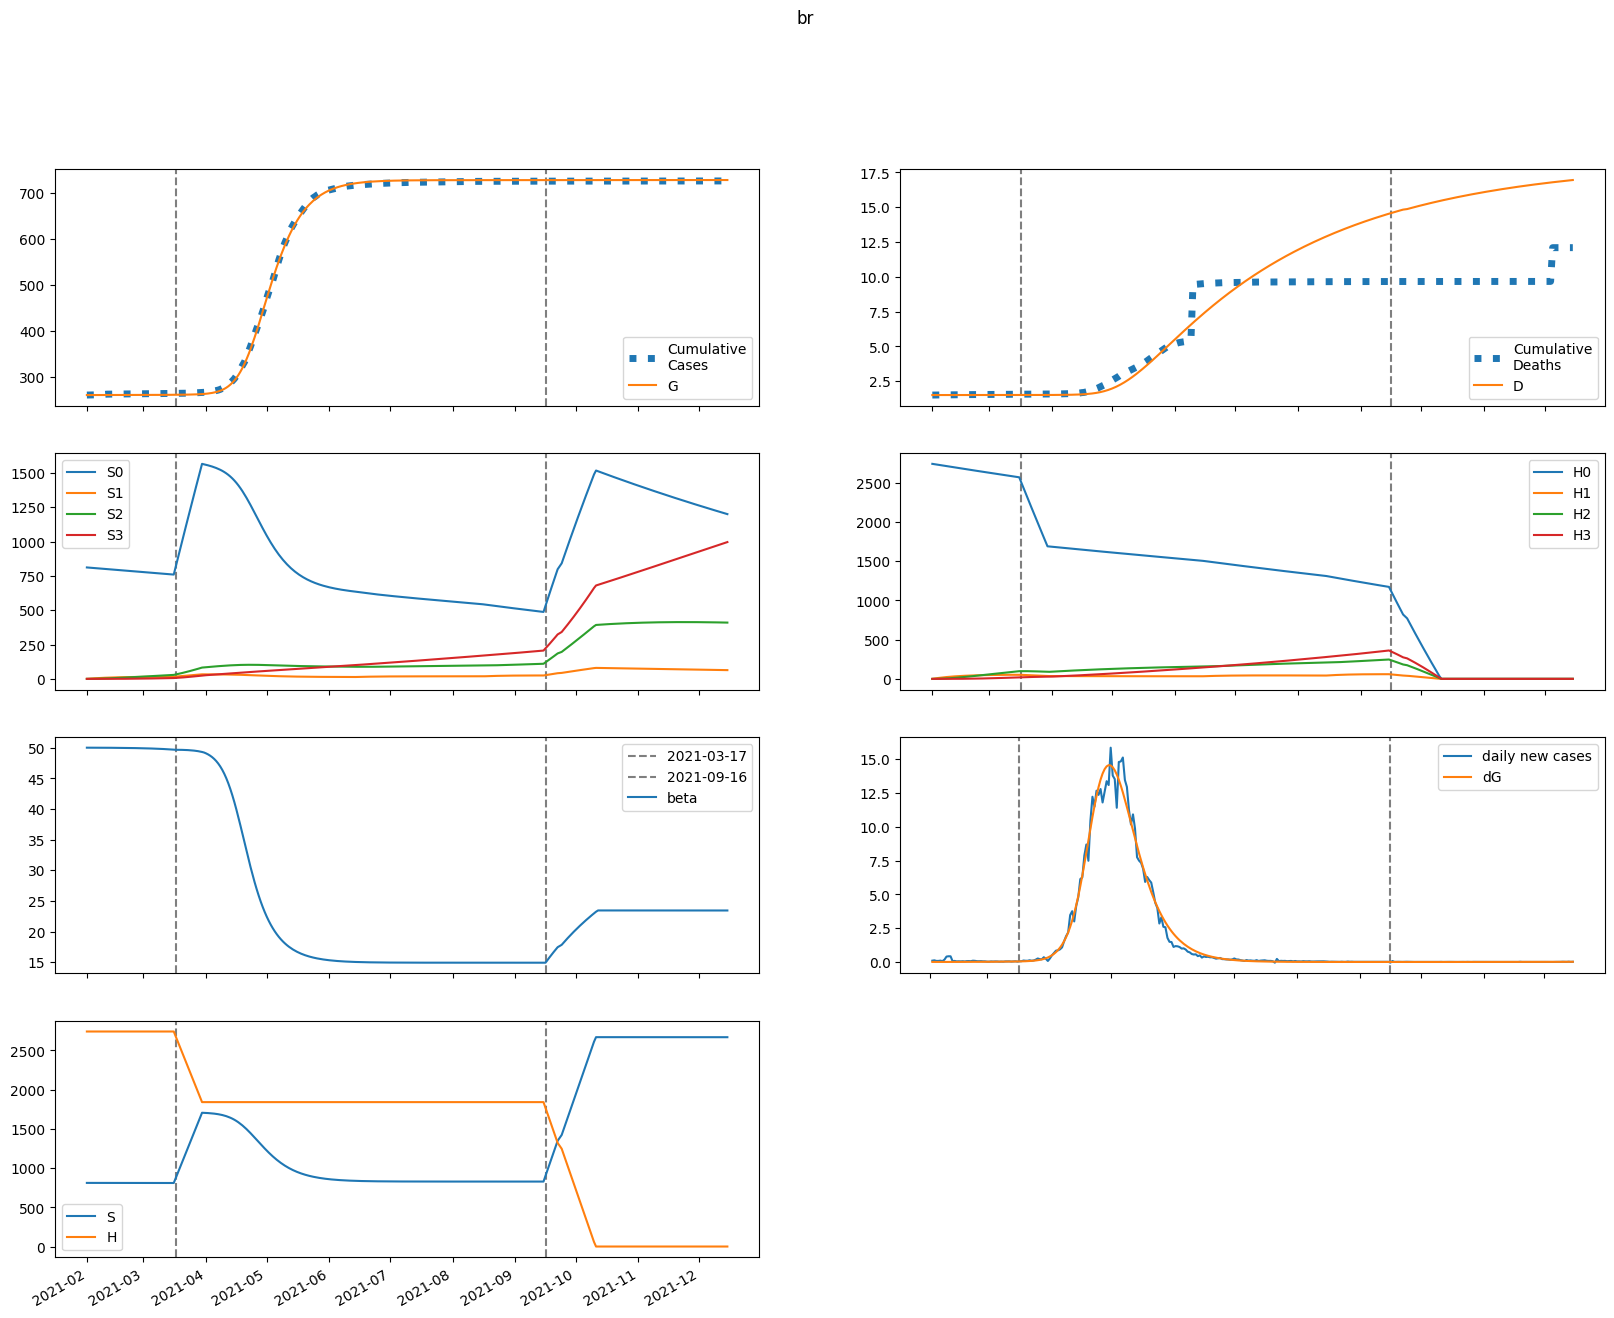

The table this chart was drawn from, first rows:
series, 2021-02-01, 2021-02-02, 2021-02-03, 2021-02-04, 2021-02-05, 2021-02-06, 2021-02-07, 2021-02-08, 2021-02-09, 2021-02-10, 2021-02-11, 2021-02-12, 2021-02-13, 2021-02-14, 2021-02-15, 2021-02-16, 2021-02-17, 2021-02-18, 2021-02-19, 2021-02-20, 2021-02-21, 2021-02-22, 2021-02-23
S, 811290, 811290, 811287, 811283, 811278, 811272, 811266, 811259, 811252, 811244, 811236, 811227, 811217, 811207, 811196, 811184, 811171, 811157, 811142, 811126, 811108, 811090, 811069
E, 24.95, 17.47, 15.14, 14.88, 15.46, 16.44, 17.62, 18.95, 20.41, 21.99, 23.69, 25.53, 27.51, 29.64, 31.93, 34.39, 37.04, 39.9, 42.96, 46.26, 49.8, 53.6, 57.69
I, 0.0, 3.97, 5.703, 6.609, 7.234, 7.787, 8.35, 8.952, 9.608, 10.32, 11.1, 11.94, 12.86, 13.84, 14.91, 16.06, 17.3, 18.63, 20.07, 21.61, 23.28, 25.06, 26.99
A, 0.0, 3.515, 5.273, 6.352, 7.177, 7.92, 8.652, 9.404, 10.19, 11.03, 11.92, 12.87, 13.9, 14.99, 16.17, 17.43, 18.79, 20.25, 21.82, 23.51, 25.33, 27.28, 29.37
IH, 0.0, 0.0, 0.2526, 0.6125, 1.026, 1.474, 1.952, 2.461, 3.001, 3.577, 4.192, 4.849, 5.552, 6.305, 7.112, 7.977, 8.905, 9.901, 10.97, 12.12, 13.35, 14.68, 16.1
IN, 0.0, 0.0, 0.794, 1.927, 3.229, 4.644, 6.155, 7.763, 9.476, 11.3, 13.25, 15.34, 17.58, 19.97, 22.54, 25.3, 28.26, 31.43, 34.85, 38.51, 42.45, 46.68, 51.23
D, 1501, 1501, 1501, 1501, 1501, 1501, 1501, 1501, 1501, 1501, 1501, 1501, 1501, 1501, 1501, 1501, 1501, 1501, 1501, 1501, 1501, 1501, 1501
R, 0.0, 0.0, 0.703, 1.768, 3.064, 4.542, 6.187, 7.998, 9.981, 12.14, 14.5, 17.06, 19.84, 22.85, 26.11, 29.64, 33.46, 37.59, 42.05, 46.87, 52.08, 57.7, 63.77
G, 259563, 259567, 259570, 259572, 259575, 259577, 259580, 259582, 259585, 259589, 259592, 259596, 259600, 259604, 259609, 259614, 259620, 259626, 259632, 259639, 259646, 259654, 259663
H, 2741631, 2741631, 2741631, 2741631, 2741631, 2741631, 2741631, 2741631, 2741631, 2741631, 2741631, 2741631, 2741631, 2741631, 2741631, 2741631, 2741631, 2741631, 2741631, 2741631, 2741631, 2741631, 2741631
S0, 811290, 810073, 808855, 807637, 806421, 805206, 803992, 802779, 801568, 800358, 799149, 797942, 796735, 795530, 794326, 793122, 791920, 790718, 789518, 788317, 787118, 785919, 784720
E0, 24.95, 17.47, 15.14, 14.86, 15.43, 16.38, 17.54, 18.84, 20.27, 21.81, 23.47, 25.26, 27.19, 29.27, 31.5, 33.9, 36.48, 39.26, 42.24, 45.44, 48.88, 52.57, 56.53
I0, 0.0, 3.97, 5.703, 6.608, 7.231, 7.78, 8.336, 8.929, 9.574, 10.27, 11.04, 11.86, 12.75, 13.72, 14.76, 15.88, 17.09, 18.39, 19.79, 21.29, 22.91, 24.65, 26.51
A0, 0.0, 3.515, 5.273, 6.351, 7.174, 7.913, 8.639, 9.382, 10.16, 10.98, 11.86, 12.79, 13.79, 14.87, 16.02, 17.25, 18.58, 20, 21.53, 23.18, 24.94, 26.84, 28.88
IH0, 0.0, 0.0, 0.2526, 0.6125, 1.026, 1.474, 1.951, 2.459, 2.998, 3.572, 4.184, 4.837, 5.535, 6.282, 7.081, 7.937, 8.854, 9.837, 10.89, 12.02, 13.24, 14.54, 15.94
IN0, 0.0, 0.0, 0.794, 1.927, 3.229, 4.643, 6.152, 7.758, 9.466, 11.29, 13.23, 15.3, 17.52, 19.9, 22.44, 25.17, 28.1, 31.23, 34.6, 38.21, 42.09, 46.25, 50.71
D0, 1501, 1501, 1501, 1501, 1501, 1501, 1501, 1501, 1501, 1501, 1501, 1501, 1501, 1501, 1501, 1501, 1501, 1501, 1501, 1501, 1501, 1501, 1501
R0, 0.0, 0.0, 0.703, 1.768, 3.064, 4.541, 6.185, 7.994, 9.972, 12.13, 14.47, 17.02, 19.78, 22.77, 26.01, 29.5, 33.29, 37.37, 41.78, 46.54, 51.68, 57.22, 63.2
G0, 259563, 259567, 259570, 259572, 259575, 259577, 259580, 259582, 259585, 259589, 259592, 259596, 259600, 259604, 259609, 259614, 259619, 259625, 259631, 259638, 259645, 259653, 259661
H0, 2741631, 2737519, 2733413, 2729312, 2725218, 2721131, 2717049, 2712973, 2708904, 2704841, 2700783, 2696732, 2692687, 2688648, 2684615, 2680588, 2676567, 2672552, 2668544, 2664541, 2660544, 2656553, 2652568
S1, 0.0, 1217, 2345, 3391, 4360, 5258, 6090, 6861, 7575, 8237, 8849, 9415, 9939, 10424, 10873, 11288, 11671, 12025, 12352, 12654, 12932, 13189, 13425
E1, 0.0, 0.0, 0.004375, 0.01543, 0.0319, 0.05251, 0.07642, 0.1032, 0.1327, 0.1649, 0.1999, 0.2378, 0.2786, 0.3227, 0.3702, 0.4214, 0.4764, 0.5357, 0.5994, 0.6679, 0.7415, 0.8206, 0.9056
I1, 0.0, 0.0, 0.0, 0.0006962, 0.002967, 0.007262, 0.0137, 0.02225, 0.03281, 0.04528, 0.05959, 0.07569, 0.09357, 0.1132, 0.1347, 0.1581, 0.1835, 0.2109, 0.2406, 0.2725, 0.3069, 0.344, 0.3839
A1, 0.0, 0.0, 0.0, 0.0006164, 0.002666, 0.006628, 0.0127, 0.02093, 0.03128, 0.04373, 0.05822, 0.07474, 0.09329, 0.1139, 0.1366, 0.1614, 0.1885, 0.2179, 0.2498, 0.2843, 0.3215, 0.3617, 0.405
IH1, 0.0, 0.0, 0.0, 0.0, 4.4295453860164324e-05, 0.0002326, 0.0006919, 0.001556, 0.002953, 0.005006, 0.007828, 0.01153, 0.01621, 0.02197, 0.02892, 0.03715, 0.04678, 0.0579, 0.07064, 0.08512, 0.1015, 0.1198, 0.1403
IN1, 0.0, 0.0, 0.0, 0.0, 0.0001392, 0.0007313, 0.002176, 0.004895, 0.009296, 0.01577, 0.02466, 0.03634, 0.05111, 0.06931, 0.09127, 0.1173, 0.1478, 0.183, 0.2233, 0.2692, 0.321, 0.3792, 0.4442
D1, 0.0, 0.0, 0.0, 0.0, 0.0, 7.687728546439918e-08, 4.804950673307172e-07, 1.6812427075237532e-06, 4.381029358933508e-06, 9.506188932825248e-06, 1.8194240766262405e-05, 3.17806066933754e-05, 5.178790944634851e-05, 7.991870962107938e-05, 0.0001181, 0.0001682, 0.0002327, 0.0003139, 0.0004144, 0.000537, 0.0006847, 0.0008608, 0.001069
R1, 0.0, 0.0, 0.0, 0.0, 0.0001233, 0.0006584, 0.001994, 0.004562, 0.008812, 0.01519, 0.02414, 0.03611, 0.05154, 0.07087, 0.09456, 0.1231, 0.1569, 0.1965, 0.2425, 0.2954, 0.3558, 0.4244, 0.5017
G1, 0.0, 0.0, 0.0, 0.0006962, 0.003151, 0.008227, 0.01658, 0.02874, 0.04517, 0.06629, 0.09254, 0.1243, 0.1622, 0.2065, 0.2579, 0.3168, 0.3838, 0.4596, 0.5449, 0.6402, 0.7465, 0.8645, 0.9951
H1, 0.0, 4112, 7925, 11459, 14734, 17770, 20582, 23188, 25601, 27836, 29905, 31820, 33592, 35232, 36748, 38150, 39446, 40643, 41749, 42770, 43712, 44580, 45381
S2, 0.0, 0.0, 86.92, 253.4, 492.6, 798.1, 1164, 1585, 2057, 2573, 3131, 3726, 4354, 5012, 5697, 6406, 7136, 7884, 8649, 9428, 10220, 11022, 11833
E2, 0.0, 0.0, 0.0, 0.0001604, 0.0006643, 0.001658, 0.003268, 0.005615, 0.008822, 0.01302, 0.01835, 0.02496, 0.03301, 0.04268, 0.05416, 0.06766, 0.08341, 0.1016, 0.1227, 0.1467, 0.1742, 0.2053, 0.2406
I2, 0.0, 0.0, 0.0, 0.0, 2.5519096375325842e-05, 0.0001245, 0.0003555, 0.0007818, 0.001469, 0.002486, 0.003902, 0.005793, 0.008237, 0.01132, 0.01512, 0.01976, 0.02531, 0.03191, 0.03967, 0.04873, 0.05923, 0.07133, 0.08519
A2, 0.0, 0.0, 0.0, 0.0, 2.2594242230520877e-05, 0.0001117, 0.000323, 0.0007188, 0.001366, 0.002336, 0.003703, 0.005547, 0.007954, 0.01101, 0.01482, 0.01949, 0.02512, 0.03185, 0.0398, 0.04912, 0.05996, 0.07251, 0.08693
IH2, 0.0, 0.0, 0.0, 0.0, 0.0, 1.6236762274727393e-06, 9.525990176471301e-06, 3.2035732309723347e-05, 8.140417985659293e-05, 0.0001739, 0.00033, 0.0005744, 0.0009362, 0.001449, 0.002152, 0.003089, 0.00431, 0.00587, 0.007832, 0.01026, 0.01324, 0.01686, 0.0212
IN2, 0.0, 0.0, 0.0, 0.0, 0.0, 5.103819275065169e-06, 2.995259395197552e-05, 0.0001008, 0.0002561, 0.0005474, 0.001039, 0.001809, 0.002949, 0.004567, 0.006785, 0.009742, 0.0136, 0.01852, 0.02472, 0.03241, 0.04183, 0.05326, 0.06699
D2, 0.0, 0.0, 0.0, 0.0, 0.0, 0.0, 2.8179826587901103e-09, 1.935088168810214e-08, 7.495072147325298e-08, 2.162323164781669e-07, 5.180849450282531e-07, 1.09086162675123e-06, 2.087793460151912e-06, 3.71270184235579e-06, 6.228090941141748e-06, 9.963707407655153e-06, 1.5325657112768675e-05, 2.280617056643852e-05, 3.299411008296766e-05, 4.6586313055903714e-05, 6.439986722147217e-05, 8.738541575672995e-05, 0.0001166
R2, 0.0, 0.0, 0.0, 0.0, 0.0, 4.518848446104175e-06, 2.691957682310544e-05, 9.19049948036737e-05, 0.000237, 0.0005136, 0.0009879, 0.001742, 0.002875, 0.004505, 0.006768, 0.009822, 0.01385, 0.01905, 0.02566, 0.03395, 0.0442, 0.05674, 0.07195
G2, 0.0, 0.0, 0.0, 0.0, 2.5519096375325842e-05, 0.0001312, 0.0003951, 0.0009151, 0.001809, 0.003212, 0.005284, 0.008203, 0.01217, 0.01743, 0.02422, 0.03284, 0.0436, 0.05687, 0.07305, 0.09256, 0.1159, 0.1436, 0.1763
H2, 0.0, 0.0, 293.7, 856.3, 1665, 2697, 3934, 5358, 6950, 8696, 10581, 12591, 14714, 16938, 19253, 21649, 24116, 26646, 29232, 31866, 34542, 37253, 39994
S3, 0.0, 0.0, 0.0, 1.035, 4.051, 9.915, 19.42, 33.28, 52.15, 76.63, 107.3, 144.5, 188.9, 240.7, 300.4, 368.2, 444.5, 529.4, 623.3, 726.2, 838.5, 960.1, 1091
E3, 0.0, 0.0, 0.0, 0.0, 1.2882845087940527e-06, 6.509914501746258e-06, 1.9516523110426867e-05, 4.536899820225419e-05, 9.042678640038217e-05, 0.0001625, 0.0002709, 0.0004268, 0.0006432, 0.0009355, 0.001321, 0.001821, 0.002459, 0.003261, 0.004259, 0.005487, 0.006986, 0.008801, 0.01098
I3, 0.0, 0.0, 0.0, 0.0, 0.0, 2.0499007650298253e-07, 1.1867981065977282e-06, 3.979369930039753e-06, 1.0149358038457705e-05, 2.1862311189773767e-05, 4.195171819443845e-05, 7.399416203473311e-05, 0.0001224, 0.0001925, 0.0002906, 0.0004242, 0.0006022, 0.0008347, 0.001134, 0.001512, 0.001987, 0.002575, 0.003296
A3, 0.0, 0.0, 0.0, 0.0, 0.0, 1.8149527613523322e-07, 1.0623218418761833e-06, 3.599371829178758e-06, 9.271143718877827e-06, 2.015636379694847e-05, 3.901485972128528e-05, 6.937378492942076e-05, 0.0001156, 0.0001831, 0.0002783, 0.0004088, 0.0005836, 0.0008133, 0.00111, 0.001488, 0.001963, 0.002555, 0.003284
IH3, 0.0, 0.0, 0.0, 0.0, 0.0, 0.0, 1.304268416053823e-08, 8.840075368568487e-08, 3.4055443231659704e-07, 9.82320175621925e-07, 2.36180197217395e-06, 5.003301975700163e-06, 9.652532778877026e-06, 1.732662017945652e-05, 2.9369511048954338e-05, 4.751350745126008e-05, 7.39477368973619e-05, 0.0001114, 0.0001632, 0.0002334, 0.0003269, 0.0004495, 0.000608
IN3, 0.0, 0.0, 0.0, 0.0, 0.0, 0.0, 4.099801530059651e-08, 2.779476564671362e-07, 1.0710421659104155e-06, 3.0902033519428523e-06, 7.4317635563781774e-06, 1.5747789559702084e-05, 3.0389144071051686e-05, 5.4563842751233015e-05, 9.25126624799279e-05, 0.0001497, 0.0002331, 0.0003512, 0.0005146, 0.0007361, 0.001031, 0.001418, 0.001919
D3, 0.0, 0.0, 0.0, 0.0, 0.0, 0.0, 0.0, 2.263632192588116e-11, 1.7606086968684685e-10, 7.671125020286114e-10, 2.4719851690324866e-09, 6.571027138404558e-09, 1.5254542956184845e-08, 3.200706388618365e-08, 6.207840100069532e-08, 1.1305086178613069e-07, 1.9551326271956652e-07, 3.238537758758682e-07, 5.171851853890614e-07, 8.004177886271713e-07, 1.2054969557352477e-06, 1.7728242649420897e-06, 2.5528831691524884e-06
R3, 0.0, 0.0, 0.0, 0.0, 0.0, 0.0, 3.6299055227046646e-08, 2.4930383059689465e-07, 9.728416805341744e-07, 2.8411863902920103e-06, 6.9131843849573525e-06, 1.481409198449993e-05, 2.8896359885738105e-05, 5.242110565673892e-05, 8.976248509259391e-05, 0.0001466, 0.0002304, 0.0003502, 0.0005174, 0.0007462, 0.001054, 0.00146, 0.001989
G3, 0.0, 0.0, 0.0, 0.0, 0.0, 2.0499007650298253e-07, 1.2408388060588629e-06, 4.346281383509111e-06, 1.1565334588650543e-05, 2.5953921686918983e-05, 5.180680080051367e-05, 9.490880534491334e-05, 0.0001628, 0.0002652, 0.000414, 0.0006243, 0.0009141, 0.001305, 0.001824, 0.002502, 0.003375, 0.004487, 0.005887
H3, 0.0, 0.0, 0.0, 3.497, 13.69, 33.51, 65.62, 112.5, 176.2, 259, 362.5, 488.5, 638.4, 813.5, 1015, 1244, 1502, 1789, 2106, 2454, 2834, 3245, 3688
beta, 50.0, 50, 50, 50, 50, 50, 49.99, 49.99, 49.99, 49.99, 49.99, 49.98, 49.98, 49.98, 49.98, 49.97, 49.97, 49.97, 49.96, 49.96, 49.95, 49.95, 49.94
